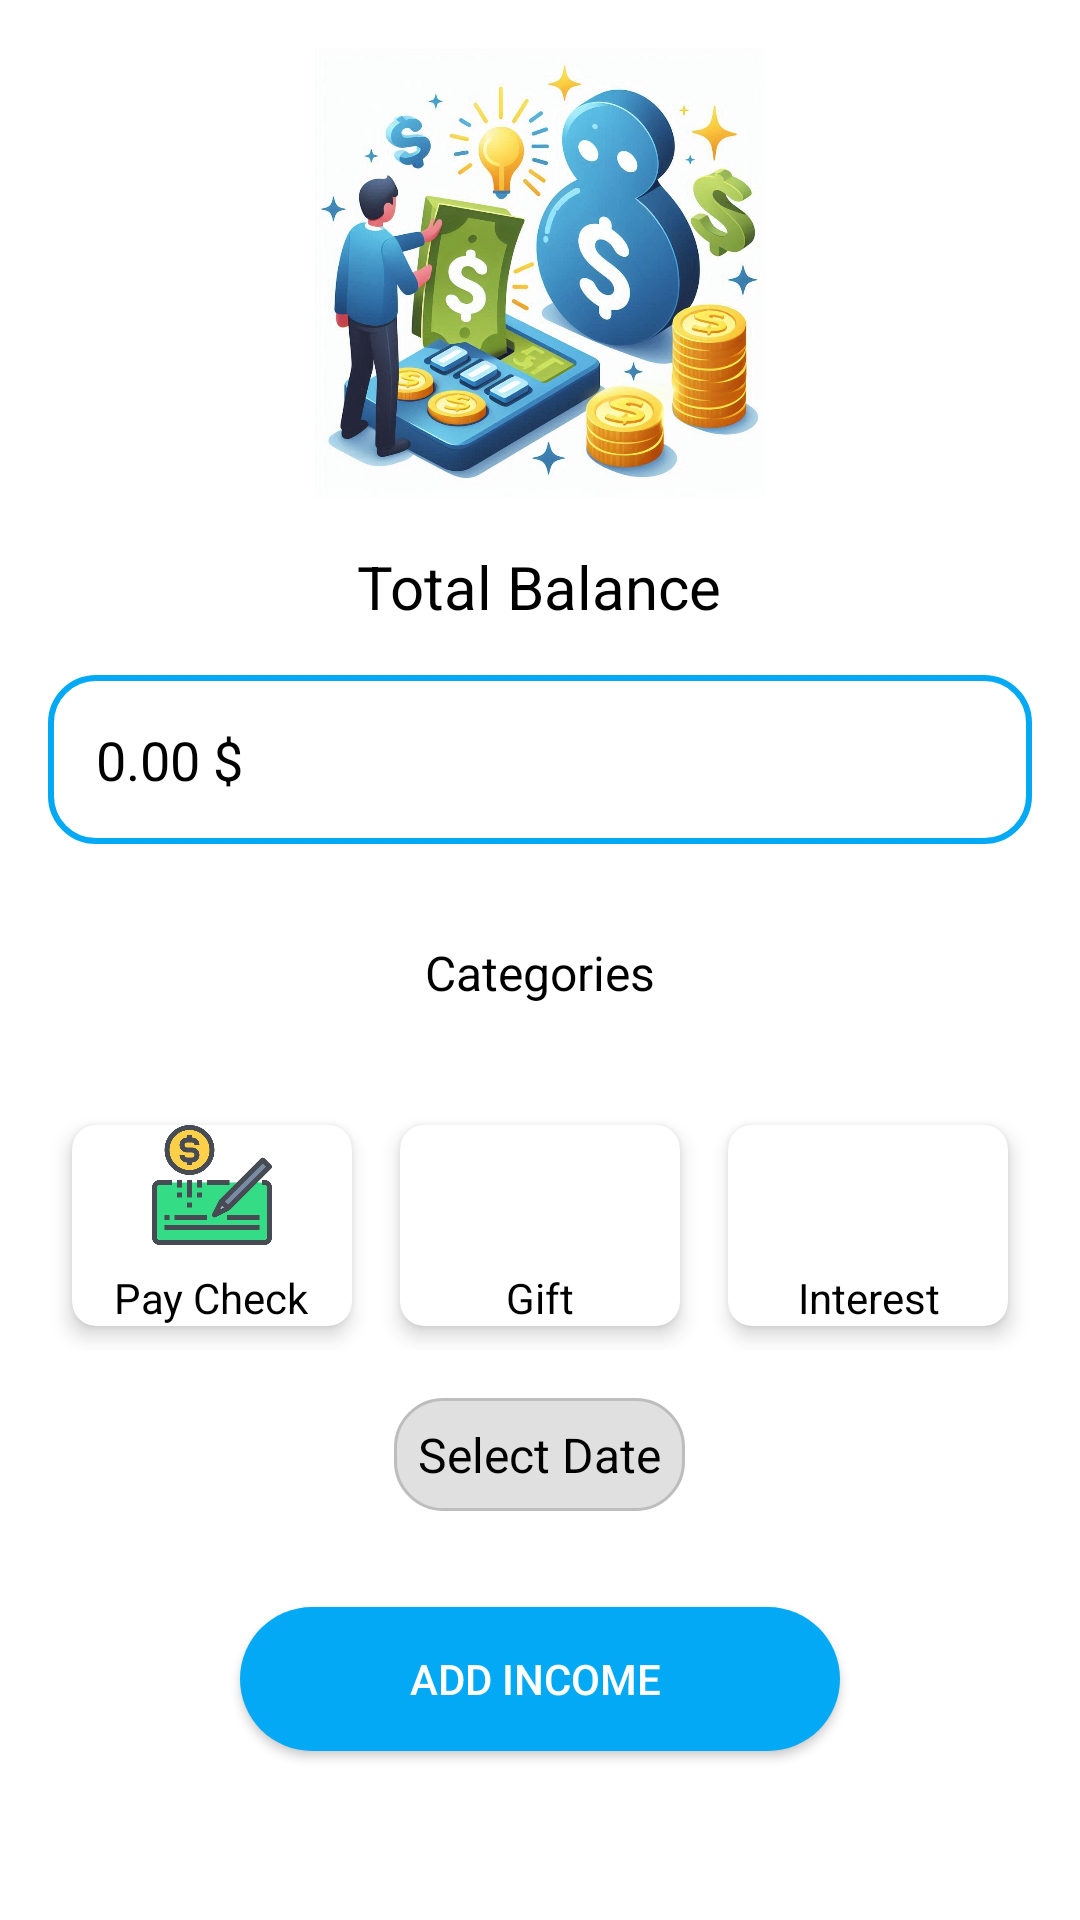

This screen was rendered from an Android layout file. Write that file and the resources it references.
<!-- AndroidManifest.xml: application theme Theme.PennyTrack -->
<!-- res/layout/fragment_add_income.xml -->
<androidx.constraintlayout.widget.ConstraintLayout xmlns:android="http://schemas.android.com/apk/res/android"
    xmlns:app="http://schemas.android.com/apk/res-auto"
    android:layout_width="match_parent"
    android:layout_height="match_parent"
    android:background="@color/white">

    
    <ScrollView
        android:layout_width="match_parent"
        android:layout_height="match_parent"
        android:fillViewport="true">

        <LinearLayout
            android:layout_width="match_parent"
            android:layout_height="wrap_content"
            android:orientation="vertical"
            android:gravity="center_horizontal">

            <ImageView
                android:layout_width="150dp"
                android:layout_height="150dp"
                android:src="@drawable/income"
                android:layout_marginTop="16dp"/>

            <TextView
                android:id="@+id/addExpenseText"
                android:layout_width="wrap_content"
                android:layout_height="wrap_content"
                android:text="Total Balance"
                android:textColor="#000000"
                android:textSize="20sp"
                android:layout_marginTop="16dp" />

            <EditText
                android:id="@+id/editTextAmount"
                android:layout_width="match_parent"
                android:layout_height="wrap_content"
                android:inputType="numberDecimal"
                android:padding="16dp"
                android:hint="0.00 $"
                android:textColor="#000000"
                android:textColorHint="#000000"
                android:background="@drawable/rounded_edittextincome"
                android:layout_margin="16dp" />

            <TextView
                android:layout_width="wrap_content"
                android:layout_height="wrap_content"
                android:text="Categories"
                android:textColor="#000000"
                android:textSize="16sp"
                android:layout_margin="16dp" />

            
            <LinearLayout
                android:layout_width="match_parent"
                android:layout_height="wrap_content"
                android:orientation="horizontal"
                android:layout_margin="16dp">

                
                <androidx.cardview.widget.CardView
                    android:id="@+id/paysection"
                    android:layout_width="0dp"
                    android:layout_height="wrap_content"
                    android:layout_weight="1"
                    android:layout_margin="8dp"
                    app:cardBackgroundColor="@color/white"
                    app:cardCornerRadius="8dp"
                    app:cardElevation="4dp">

                    <LinearLayout
                        android:layout_width="match_parent"
                        android:layout_height="wrap_content"
                        android:orientation="vertical"
                        android:gravity="center">

                        <ImageView
                            android:layout_width="40dp"
                            android:layout_height="40dp"
                            android:src="@drawable/paycheck" />

                        <TextView
                            android:layout_width="wrap_content"
                            android:layout_height="wrap_content"
                            android:text="Pay Check"
                            android:textColor="#000000"
                            android:layout_marginTop="8dp"
                            android:gravity="center" />
                    </LinearLayout>
                </androidx.cardview.widget.CardView>

                
                <androidx.cardview.widget.CardView
                    android:id="@+id/giftsection"
                    android:layout_width="0dp"
                    android:layout_height="wrap_content"
                    android:layout_weight="1"
                    android:layout_margin="8dp"
                    app:cardBackgroundColor="@color/white"
                    app:cardCornerRadius="8dp"
                    app:cardElevation="4dp">

                    <LinearLayout
                        android:layout_width="match_parent"
                        android:layout_height="wrap_content"
                        android:orientation="vertical"
                        android:gravity="center">

                        <ImageView
                            android:layout_width="40dp"
                            android:layout_height="40dp"
                            android:src="@drawable/giftbox" />

                        <TextView
                            android:layout_width="wrap_content"
                            android:layout_height="wrap_content"
                            android:text="Gift"
                            android:textColor="#000000"
                            android:layout_marginTop="8dp"
                            android:gravity="center" />
                    </LinearLayout>
                </androidx.cardview.widget.CardView>

                
                <androidx.cardview.widget.CardView
                    android:id="@+id/intrestsection"
                    android:layout_width="0dp"
                    android:layout_height="wrap_content"
                    android:layout_weight="1"
                    android:layout_margin="8dp"
                    app:cardBackgroundColor="@color/white"
                    app:cardCornerRadius="8dp"
                    app:cardElevation="4dp">

                    <LinearLayout
                        android:layout_width="match_parent"
                        android:layout_height="wrap_content"
                        android:orientation="vertical"
                        android:gravity="center">

                        <ImageView
                            android:layout_width="40dp"
                            android:layout_height="40dp"
                            android:src="@drawable/intrest" />

                        <TextView
                            android:layout_width="wrap_content"
                            android:layout_height="wrap_content"
                            android:text="Interest"
                            android:textColor="#000000"
                            android:layout_marginTop="8dp"
                            android:gravity="center" />
                    </LinearLayout>
                </androidx.cardview.widget.CardView>

            </LinearLayout>

            <TextView
                android:id="@+id/tv_select_date"
                android:layout_width="wrap_content"
                android:layout_height="wrap_content"
                android:layout_gravity="center"
                android:background="@drawable/tag_background"
                android:padding="8dp"
                android:text="Select Date"
                android:textColor="#000000"
                android:textSize="16sp"
                app:layout_constraintEnd_toEndOf="parent"
                app:layout_constraintStart_toStartOf="parent"
                app:layout_constraintTop_toTopOf="parent" />

            <androidx.appcompat.widget.AppCompatButton
                android:id="@+id/buttonAdd"
                android:layout_width="200dp"
                android:layout_height="wrap_content"
                android:text="Add Income "
                android:textColor="@color/white"
                android:background="@drawable/rounded_buttonincome"
                android:layout_gravity="center_horizontal"
                android:layout_margin="32dp" />

        </LinearLayout>

    </ScrollView>

</androidx.constraintlayout.widget.ConstraintLayout>
<!-- resources referenced by this layout -->
<resources>
  <color name="white">#FFFFFFFF</color>
  <!-- drawable income: jpeg bitmap (drawable, 119304 bytes) -->
  <!-- drawable paycheck: png bitmap (drawable, 20178 bytes) -->
  <!-- drawable rounded_buttonincome (drawable) -->
  <shape xmlns:android="http://schemas.android.com/apk/res/android">
      <gradient
          android:angle="135"
          android:startColor="#03A9F4"
          android:endColor="#03A9F4"
          android:type="linear" />
      <corners android:radius="30dp" />
      <padding
          android:left="10dp"
          android:right="10dp"
          android:top="12dp"
          android:bottom="12dp"/>
  </shape>
  <!-- drawable rounded_edittextincome (drawable) -->
  <shape xmlns:android="http://schemas.android.com/apk/res/android">
      <stroke
          android:width="2dp"
          android:color="#03A9F4" /> 
      <corners android:radius="15dp" /> 
      <padding
          android:left="15dp"
          android:right="15dp"
          android:top="10dp"
          android:bottom="10dp"/>
  </shape>
  <!-- drawable tag_background (drawable) -->
  <?xml version="1.0" encoding="utf-8"?>
  <shape xmlns:android="http://schemas.android.com/apk/res/android">
      <solid android:color="#E0E0E0"/> 
      <corners android:radius="16dp"/> 
      <stroke
          android:width="1dp"
          android:color="#BDBDBD"/> 
      <padding
          android:left="8dp"
          android:top="4dp"
          android:right="8dp"
          android:bottom="4dp"/> 
  </shape>
  <style name="Theme.PennyTrack" parent="Base.Theme.PennyTrack" />
  <style name="Base.Theme.PennyTrack" parent="Theme.Material3.DayNight.NoActionBar">
          
          
      </style>
</resources>
